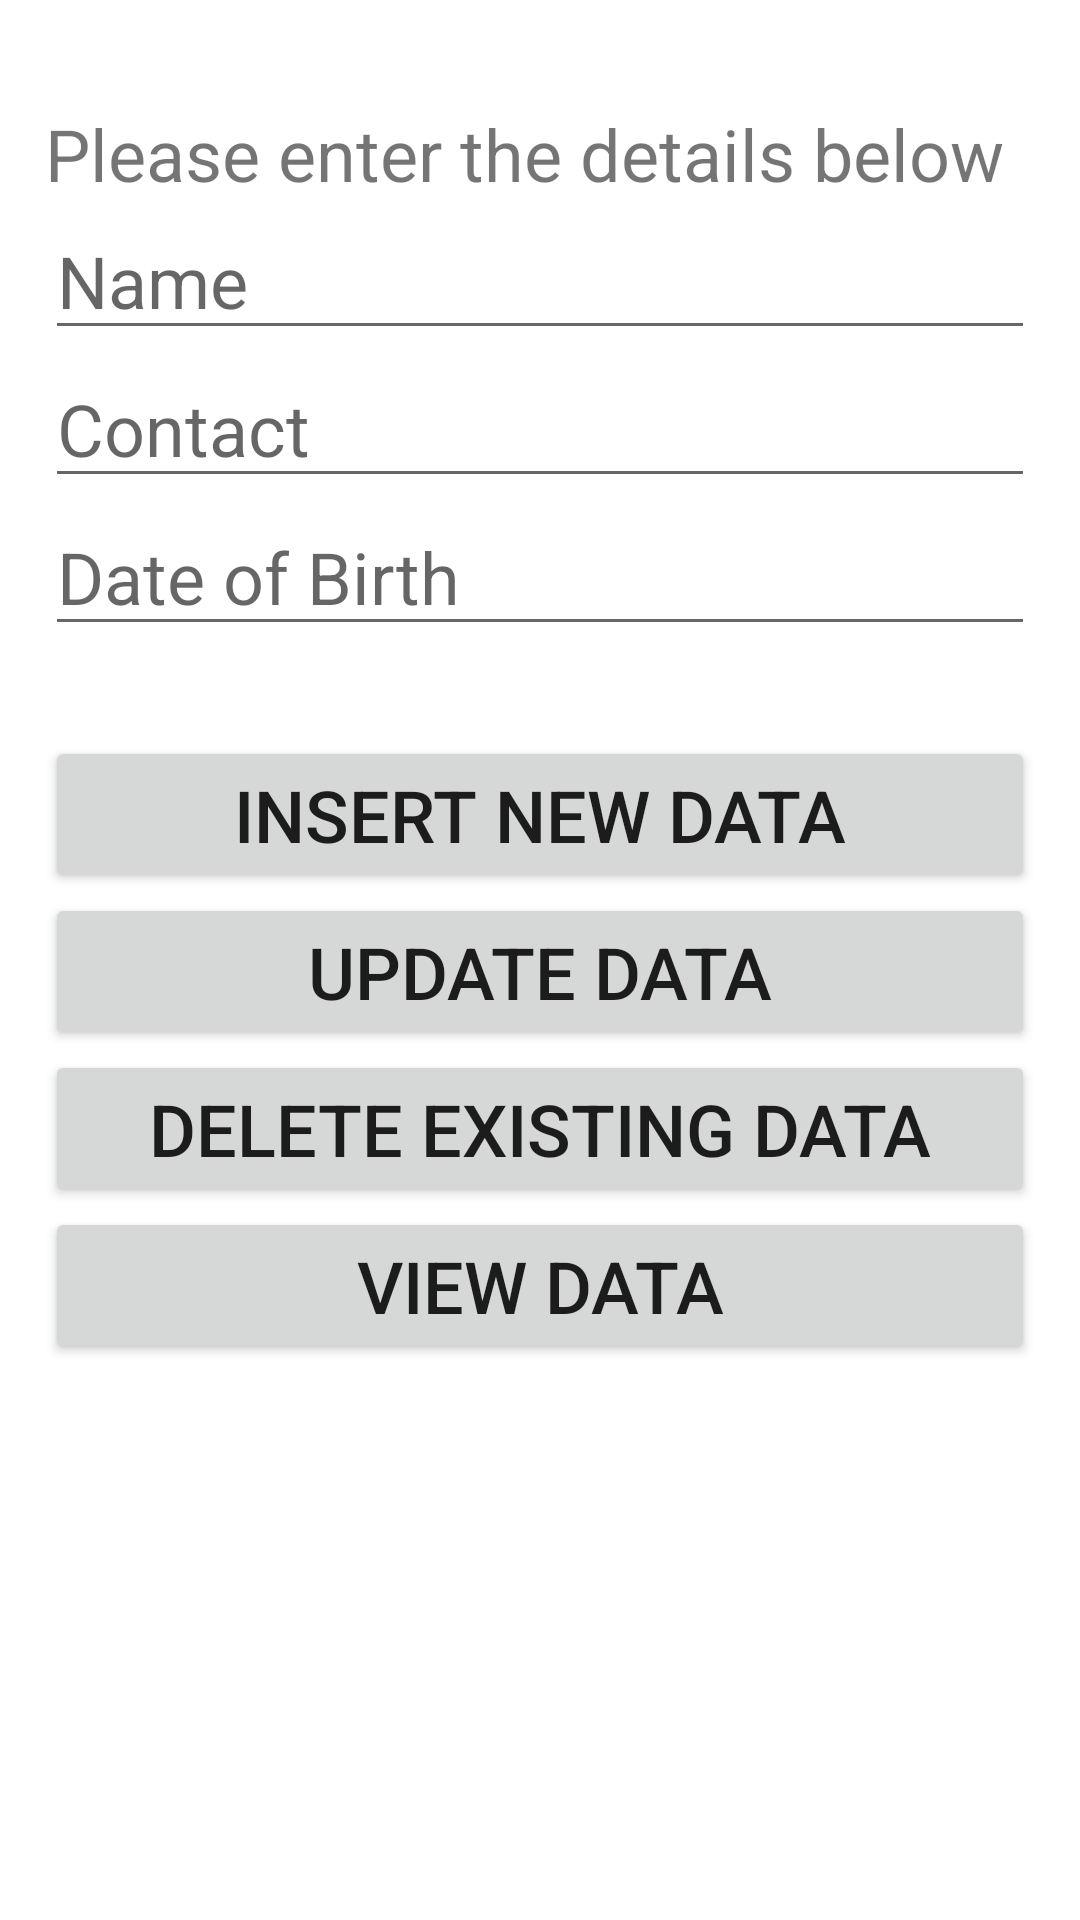

Layout XML and referenced resources for this Android screen:
<!-- AndroidManifest.xml: application theme Theme.LastQuiz -->
<!-- res/layout/fragment_database.xml -->
<?xml version="1.0" encoding="utf-8"?>
<RelativeLayout xmlns:android="http://schemas.android.com/apk/res/android"
    android:layout_width="match_parent"
    android:layout_height="match_parent"
    android:padding="15dp">

    <TextView
        android:id="@+id/texttitle"
        android:layout_width="match_parent"
        android:layout_height="wrap_content"
        android:text="Please enter the details below"
        android:textSize="24dp"
        android:layout_marginTop="20dp"/>

    <EditText
        android:id="@+id/name"
        android:layout_width="match_parent"
        android:layout_height="wrap_content"
        android:hint="Name"
        android:textSize="24dp"
        android:layout_below="@+id/texttitle"
        android:inputType="textPersonName"/>

    <EditText
        android:id="@+id/contact"
        android:layout_width="match_parent"
        android:layout_height="wrap_content"
        android:hint="Contact"
        android:textSize="24dp"
        android:layout_below="@+id/name"
        android:inputType="number"/>

    <EditText
        android:id="@+id/dob"
        android:layout_width="match_parent"
        android:layout_height="wrap_content"
        android:hint="Date of Birth"
        android:textSize="24dp"
        android:layout_below="@+id/contact"
        android:inputType="number"/>
    <Button
        android:id="@+id/btnInsert"
        android:layout_width="match_parent"
        android:layout_height="wrap_content"
        android:textSize="24dp"
        android:text="Insert New Data"
        android:layout_marginTop="30dp"
        android:layout_below="@id/dob"/>

    <Button
        android:id="@+id/btnUpdate"
        android:layout_width="match_parent"
        android:layout_height="wrap_content"
        android:textSize="24dp"
        android:text="Update Data"
        android:layout_below="@id/btnInsert"/>

    <Button
        android:id="@+id/btnDelete"
        android:layout_width="match_parent"
        android:layout_height="wrap_content"
        android:textSize="24dp"
        android:text="Delete Existing Data"
        android:layout_below="@id/btnUpdate"/>

    <Button
        android:id="@+id/btnView"
        android:layout_width="match_parent"
        android:layout_height="wrap_content"
        android:textSize="24dp"
        android:text="View Data"
        android:layout_below="@id/btnDelete"/>

</RelativeLayout>
<!-- resources referenced by this layout -->
<resources>
  <style name="Theme.LastQuiz" parent="Theme.MaterialComponents.DayNight.DarkActionBar">
          
          <item name="colorPrimary">@color/purple_500</item>
          <item name="colorPrimaryVariant">@color/purple_700</item>
          <item name="colorOnPrimary">@color/white</item>
          
          <item name="colorSecondary">@color/teal_200</item>
          <item name="colorSecondaryVariant">@color/teal_700</item>
          <item name="colorOnSecondary">@color/black</item>
          
          <item name="android:statusBarColor" tools:targetApi="l">?attr/colorPrimaryVariant</item>
          
      </style>
  <!-- not gathered from this repository: default colours our renderer supplied (Android Studio template values) -->
  <color name="purple_500">#FF6200EE</color>
  <color name="purple_700">#FF3700B3</color>
  <color name="teal_200">#FF03DAC5</color>
  <color name="teal_700">#FF018786</color>
  <color name="black">#FF000000</color>
  <color name="white">#FFFFFFFF</color>
</resources>
